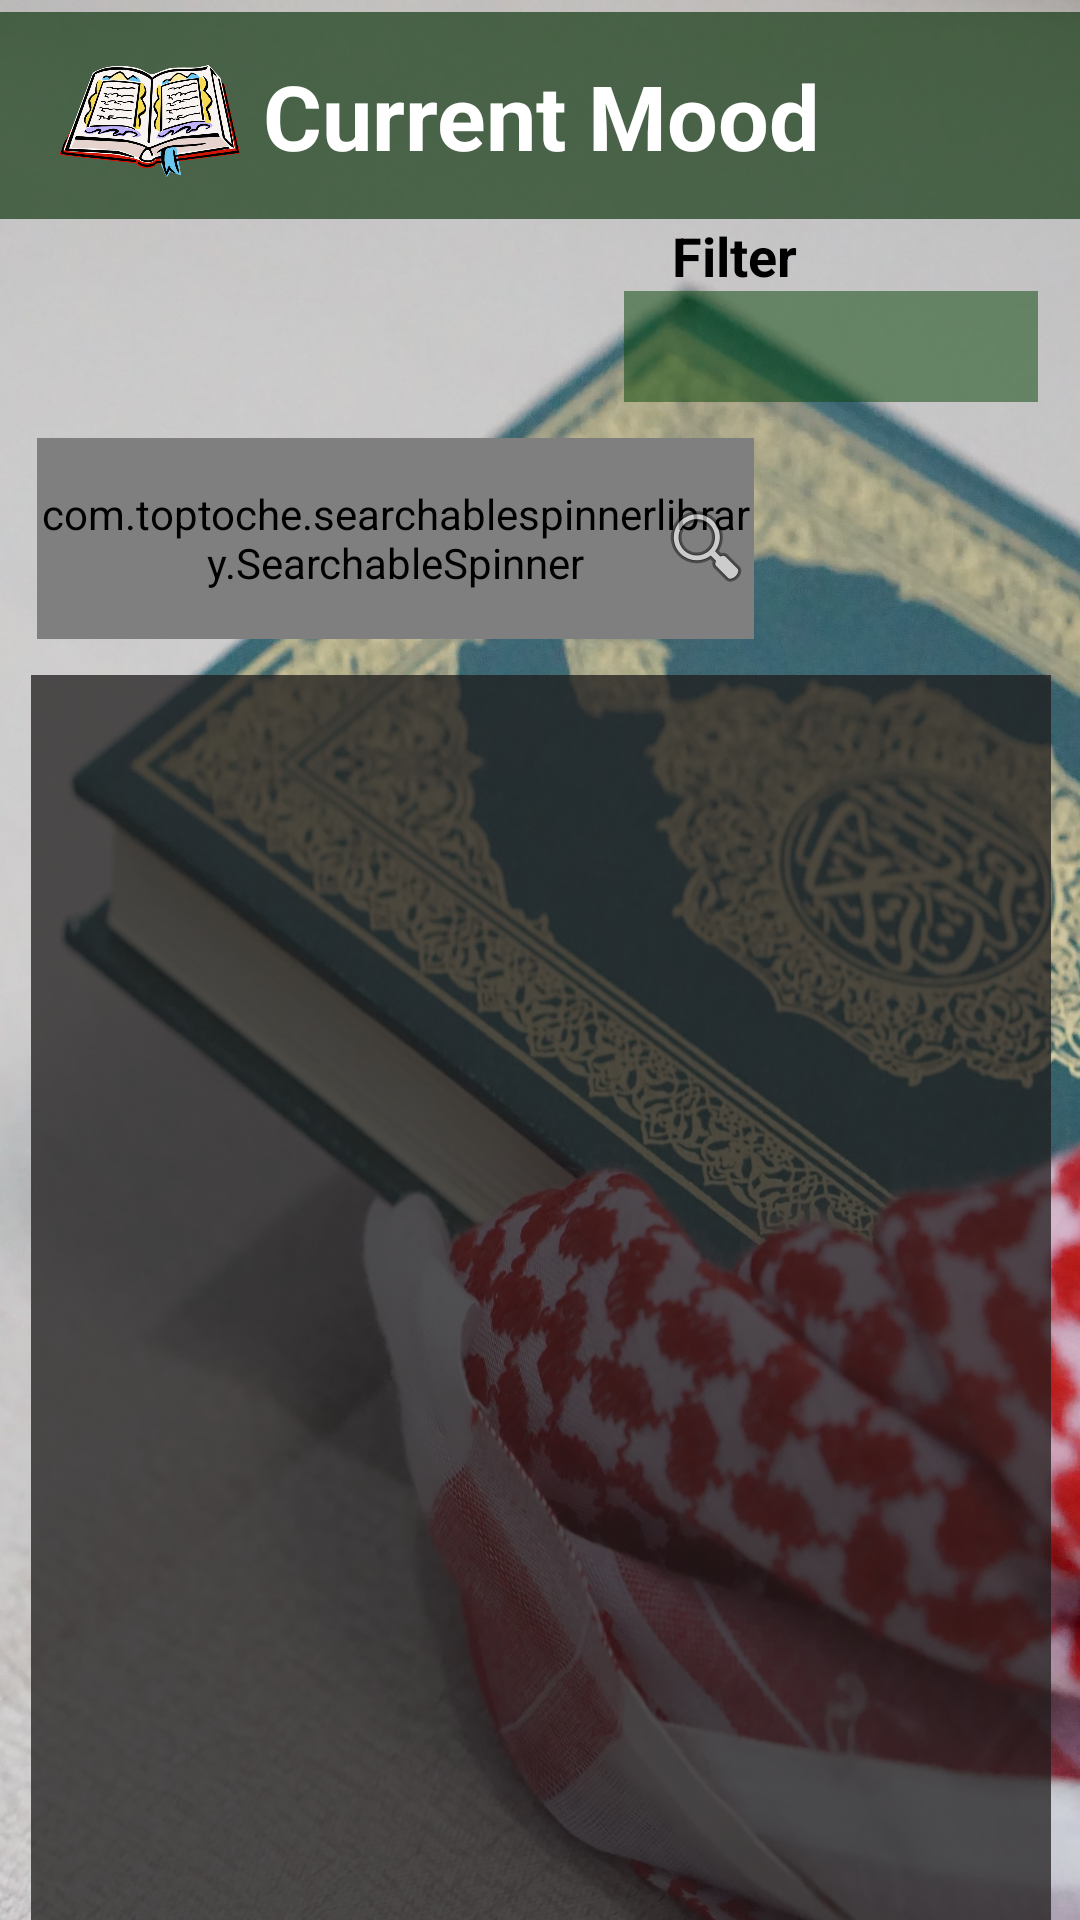

Android layout source for this screen:
<!-- AndroidManifest.xml: application theme Theme.GuidanceOfQuran -->
<!-- res/layout/activity_current_mood.xml -->
<?xml version="1.0" encoding="utf-8"?>
<androidx.constraintlayout.widget.ConstraintLayout
    xmlns:android="http://schemas.android.com/apk/res/android"
    xmlns:app="http://schemas.android.com/apk/res-auto"
    xmlns:tools="http://schemas.android.com/tools"
    android:id="@+id/current_mood"
    android:layout_width="match_parent"
    android:layout_height="match_parent"
    android:background="@drawable/background"
    tools:context=".CurrentMood">

    <ImageView
        android:id="@+id/imageView3"
        android:layout_width="wrap_content"
        android:layout_height="wrap_content"
        android:layout_marginTop="12dp"
        app:layout_constraintBottom_toBottomOf="@+id/filter"
        app:layout_constraintEnd_toEndOf="parent"
        app:layout_constraintHorizontal_bias="0.956"
        app:layout_constraintStart_toStartOf="parent"
        app:layout_constraintTop_toBottomOf="@+id/textView2"
        app:srcCompat="@drawable/ic_baseline_keyboard_arrow_down_24"
        tools:ignore="VectorDrawableCompat" />

    <TextView
        android:id="@+id/textView2"
        android:layout_width="395dp"
        android:layout_height="69dp"
        android:layout_marginTop="4dp"
        android:background="#A4062E06"
        android:gravity="center"
        android:text="Current Mood"
        android:textColor="#FFFFFF"
        android:textSize="30sp"
        android:textStyle="bold"
        app:layout_constraintEnd_toEndOf="parent"
        app:layout_constraintStart_toStartOf="parent"
        app:layout_constraintTop_toTopOf="parent" />

    <ImageView
        android:id="@+id/imageView6"
        android:layout_width="61dp"
        android:layout_height="49dp"
        android:layout_marginTop="12dp"
        app:layout_constraintEnd_toEndOf="@+id/textView2"
        app:layout_constraintHorizontal_bias="0.11"
        app:layout_constraintStart_toStartOf="@+id/textView2"
        app:layout_constraintTop_toTopOf="@+id/textView2"
        app:srcCompat="@drawable/icon" />

    <Spinner
        android:id="@+id/filter"
        android:layout_width="138dp"
        android:layout_height="37dp"
        android:layout_marginTop="24dp"
        android:background="#80064507"
        app:layout_constraintEnd_toEndOf="parent"
        app:layout_constraintHorizontal_bias="0.937"
        app:layout_constraintStart_toStartOf="parent"
        app:layout_constraintTop_toBottomOf="@+id/textView2" />

    <com.toptoche.searchablespinnerlibrary.SearchableSpinner
        android:id="@+id/spinner"
        android:layout_width="239dp"
        android:layout_height="67dp"
        android:layout_marginTop="12dp"
        android:background="#80064507"
        app:layout_constraintEnd_toEndOf="parent"
        app:layout_constraintHorizontal_bias="0.103"
        app:layout_constraintStart_toStartOf="parent"

        app:layout_constraintTop_toBottomOf="@+id/filter"
        tools:ignore="MissingConstraints" />

    <EditText
        android:id="@+id/ayat"
        android:layout_width="340dp"
        android:layout_height="468dp"
        android:layout_marginStart="8dp"
        android:layout_marginTop="12dp"
        android:background="#BE1E1C1C"

        android:ems="10"
        android:textStyle="bold"
        app:layout_constraintEnd_toEndOf="parent"
        app:layout_constraintHorizontal_bias="0.187"
        app:layout_constraintStart_toStartOf="parent"
        app:layout_constraintTop_toBottomOf="@+id/spinner" />

    <TextView
        android:id="@+id/textView5"
        android:layout_width="67dp"
        android:layout_height="30dp"
        android:layout_marginStart="224dp"
        android:text="Filter"
        android:textColor="#000000"
        android:textSize="18sp"
        android:textStyle="bold"
        app:layout_constraintStart_toStartOf="parent"
        app:layout_constraintTop_toBottomOf="@+id/textView2" />

    <ImageView
        android:id="@+id/imageView"
        android:layout_width="wrap_content"
        android:layout_height="wrap_content"
        android:layout_marginTop="20dp"
        app:layout_constraintEnd_toEndOf="@+id/spinner"
        app:layout_constraintHorizontal_bias="1.0"
        app:layout_constraintStart_toStartOf="@+id/spinner"
        app:layout_constraintTop_toTopOf="@+id/spinner"
        app:srcCompat="@android:drawable/ic_menu_search" />

    <ImageView
        android:id="@+id/imageView2"
        android:layout_width="wrap_content"
        android:layout_height="wrap_content"
        android:layout_marginTop="24dp"
        app:layout_constraintEnd_toEndOf="parent"
        app:layout_constraintHorizontal_bias="0.498"
        app:layout_constraintStart_toStartOf="parent"
        app:layout_constraintTop_toBottomOf="@+id/filter"
        app:srcCompat="@drawable/ic_baseline_keyboard_arrow_down_24" />;
        android:inputType="textPersonName"
        app:layout_constraintEnd_toEndOf="parent"
        app:layout_constraintStart_toStartOf="parent"
        tools:layout_editor_absoluteY="444dp" />


</androidx.constraintlayout.widget.ConstraintLayout>
<!-- resources referenced by this layout -->
<resources>
  <!-- drawable background: jpg bitmap (drawable, 870382 bytes) -->
  <!-- drawable icon: png bitmap (drawable, 166489 bytes) -->
  <style name="Theme.GuidanceOfQuran" parent="Theme.MaterialComponents.DayNight.DarkActionBar">
          
          <item name="colorPrimary">@color/purple_500</item>
          <item name="colorPrimaryVariant">@color/purple_700</item>
          <item name="colorOnPrimary">@color/white</item>
          
          <item name="colorSecondary">@color/teal_200</item>
          <item name="colorSecondaryVariant">@color/teal_700</item>
          <item name="colorOnSecondary">@color/black</item>
          
          <item name="android:statusBarColor" tools:targetApi="l">?attr/colorPrimaryVariant</item>
          
      </style>
  <!-- not gathered from this repository: default colours our renderer supplied (Android Studio template values) -->
  <color name="purple_500">#FF6200EE</color>
  <color name="purple_700">#FF3700B3</color>
  <color name="teal_200">#FF03DAC5</color>
  <color name="teal_700">#FF018786</color>
  <color name="black">#FF000000</color>
  <color name="white">#FFFFFFFF</color>
</resources>
